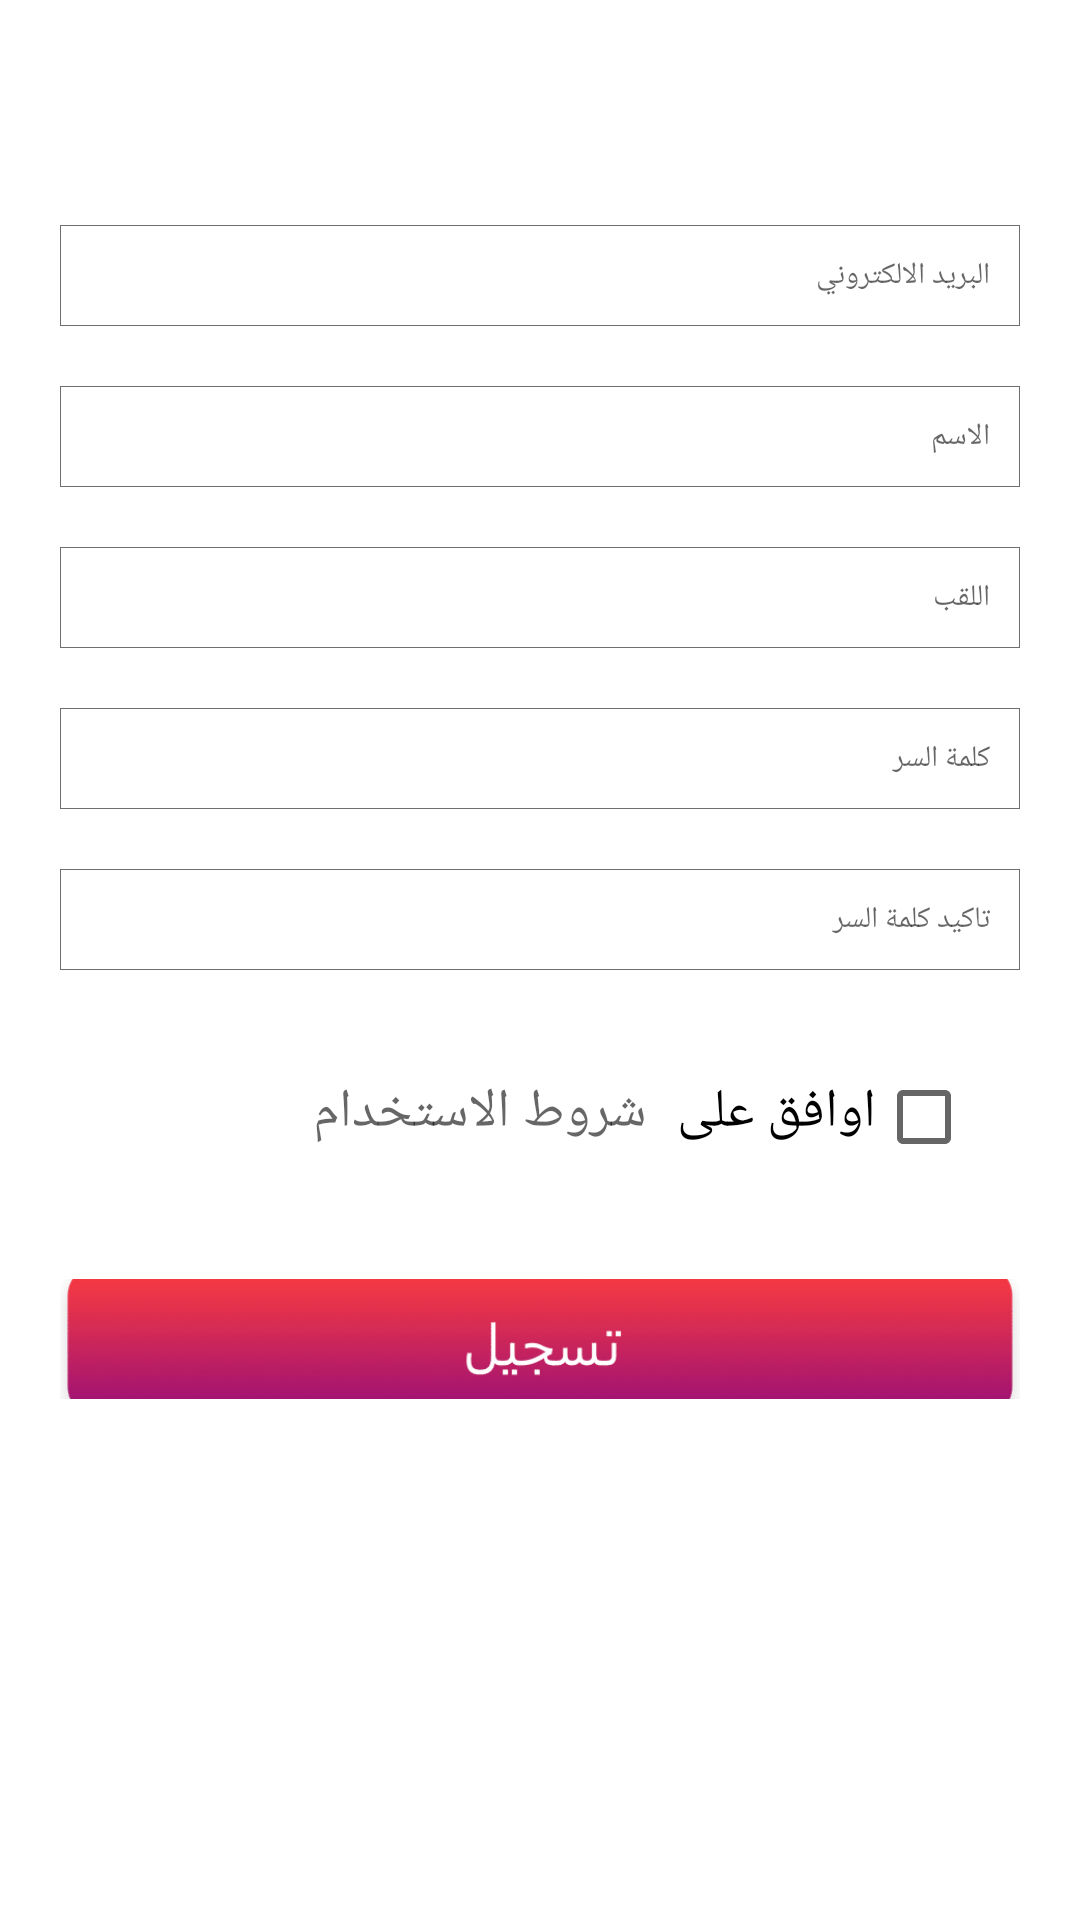

Android layout source for this screen:
<!-- AndroidManifest.xml: application theme AppTheme -->
<!-- res/layout/register_fragment.xml -->
<?xml version="1.0" encoding="utf-8"?>
<LinearLayout xmlns:android="http://schemas.android.com/apk/res/android"
    xmlns:tools="http://schemas.android.com/tools"
    android:layout_width="match_parent"
    android:layout_height="match_parent"
    android:orientation="vertical"
    android:background="#ffffff"
    android:id="@+id/register_fragment"
    tools:context="solutus.coronawatch.ui.loginActivity.register.RegisterFragment">


    <RelativeLayout
        android:layout_marginTop="15dp"
        android:layout_width="match_parent"
        android:layout_height="wrap_content">

        <TextView
            android:id="@+id/error"
            android:layout_width="match_parent"
            android:layout_height="wrap_content"
            android:layout_alignParentEnd="true"
            android:layout_marginEnd="25dp"
            android:text="لا توجد أنترنت"
            android:textColor="@color/colorPrimary"
            android:textSize="21dp"
            android:visibility="gone" />

    </RelativeLayout>

    <EditText
        android:id="@+id/email"
        style="@style/ProfileStyle"
        android:layout_width="match_parent"
        android:layout_height="wrap_content"
        android:layout_gravity="center"
        android:layout_marginStart="20dp"
        android:layout_marginTop="60dp"
        android:layout_marginEnd="20dp"
        android:background="@drawable/rectangle_background"
        android:ems="10"
        android:hint="@string/email"
        android:inputType="textEmailAddress"
        android:paddingTop="10dp" />

    <EditText
        android:id="@+id/first_name"
        style="@style/ProfileStyle"
        android:layout_width="match_parent"
        android:layout_height="wrap_content"
        android:layout_gravity="center"
        android:layout_marginStart="20dp"
        android:layout_marginTop="20dp"
        android:layout_marginEnd="20dp"
        android:background="@drawable/rectangle_background"
        android:ems="10"
        android:hint="@string/name_view"
        android:inputType="textPersonName"
        android:paddingTop="10dp" />

    <EditText
        android:id="@+id/second_name"
        style="@style/ProfileStyle"
        android:layout_width="match_parent"
        android:layout_height="wrap_content"
        android:layout_gravity="center"
        android:layout_marginStart="20dp"
        android:layout_marginTop="20dp"
        android:layout_marginEnd="20dp"
        android:background="@drawable/rectangle_background"
        android:ems="10"
        android:hint="@string/second_name"
        android:inputType="textPersonName"
        android:paddingTop="10dp" />

    <EditText
        android:id="@+id/password"
        style="@style/ProfileStyle"
        android:layout_width="match_parent"
        android:layout_height="wrap_content"
        android:layout_gravity="center"
        android:layout_marginStart="20dp"
        android:layout_marginTop="20dp"
        android:layout_marginEnd="20dp"
        android:background="@drawable/rectangle_background"
        android:ems="10"
        android:hint="@string/password"
        android:inputType="textPassword"
        android:paddingTop="10dp" />

    <EditText
        android:id="@+id/confirm_password"
        style="@style/ProfileStyle"
        android:layout_width="match_parent"
        android:layout_height="wrap_content"
        android:layout_gravity="center"
        android:layout_marginStart="20dp"
        android:layout_marginTop="20dp"
        android:layout_marginEnd="20dp"
        android:background="@drawable/rectangle_background"
        android:ems="10"
        android:hint="@string/confirm_password"
        android:inputType="textPassword"
        android:paddingTop="10dp" />

    <LinearLayout
        android:layout_width="wrap_content"
        android:layout_height="wrap_content"
        android:orientation="horizontal"
        android:layout_gravity="end"
        android:layout_marginEnd="20dp"
        android:layout_marginTop="25dp">

        <TextView
            android:id="@+id/conditions_view"
            android:layout_width="wrap_content"
            android:layout_height="wrap_content"
            android:text="@string/term_conditions"
            android:autoLink="web"
            android:layout_marginEnd="10dp"
            android:textAppearance="@style/TextAppearance.AppCompat.Medium" />

        <TextView
            android:layout_width="wrap_content"
            android:layout_height="wrap_content"
            android:text="@string/agree"
            android:textColor="#000000"
            android:textAppearance="@style/TextAppearance.AppCompat.Medium" />
        <CheckBox
            android:id="@+id/agree"
            android:layout_width="wrap_content"
            android:layout_height="wrap_content" />

    </LinearLayout>

    <ImageView
        android:id="@+id/register"
        android:layout_width="match_parent"
        android:layout_height="40dp"
        android:layout_gravity="center"
        android:layout_marginStart="20dp"
        android:layout_marginTop="30dp"
        android:layout_marginEnd="20dp"
        android:scaleType="centerCrop"
        android:src="@mipmap/ic_register"/>


</LinearLayout>
<!-- resources referenced by this layout -->
<resources>
  <color name="colorPrimary">#E4324D</color>
  <!-- drawable rectangle_background (drawable) -->
  <?xml version="1.0" encoding="utf-8"?>
  <shape xmlns:android="http://schemas.android.com/apk/res/android">
      <stroke
          android:width="0.3dp"
          android:color="@color/colorPrimaryDark" />
      <solid
          android:color="#00FFFFFF"
          android:paddingLeft="10dp"
          android:paddingTop="10dp"/>
      <padding
          android:left="10dp"
          android:top="10dp"
          android:right="10dp"
          android:bottom="10dp" />
  </shape>
  <!-- mipmap ic_register: png bitmap (mipmap-mdpi, 19855 bytes) -->
  <string name="agree">اوافق على</string>
  <string name="confirm_password">تاكيد كلمة السر</string>
  <string name="email">البريد الالكتروني</string>
  <string name="name_view">الاسم</string>
  <string name="password">كلمة السر</string>
  <string name="second_name">اللقب</string>
  <string name="term_conditions">شروط الاستخدام</string>
  <style name="ProfileStyle">
          <item name="android:textAlignment">viewEnd</item>
          <item name="android:paddingTop">@dimen/small_padding</item>
          <item name="android:textColor">@color/layoutTextColor</item>
          <item name="android:textSize">@dimen/layout_size</item>
      </style>
  <style name="AppTheme" parent="Theme.MaterialComponents.Light.DarkActionBar">
          
          <item name="colorPrimary">@color/colorPrimary</item>
          <item name="colorPrimaryDark">@color/colorPrimaryDark</item>
          <item name="colorAccent">@color/colorAccent</item>
  
          
          <item name="windowActionBar">false</item>
          <item name="windowNoTitle">true</item>
  
      </style>
  <color name="colorPrimaryDark">#706F6F</color>
  <dimen name="small_padding">2dp</dimen>
  <color name="layoutTextColor">#000000</color>
  <dimen name="layout_size">10sp</dimen>
  <color name="colorAccent">#D81B60</color>
</resources>
